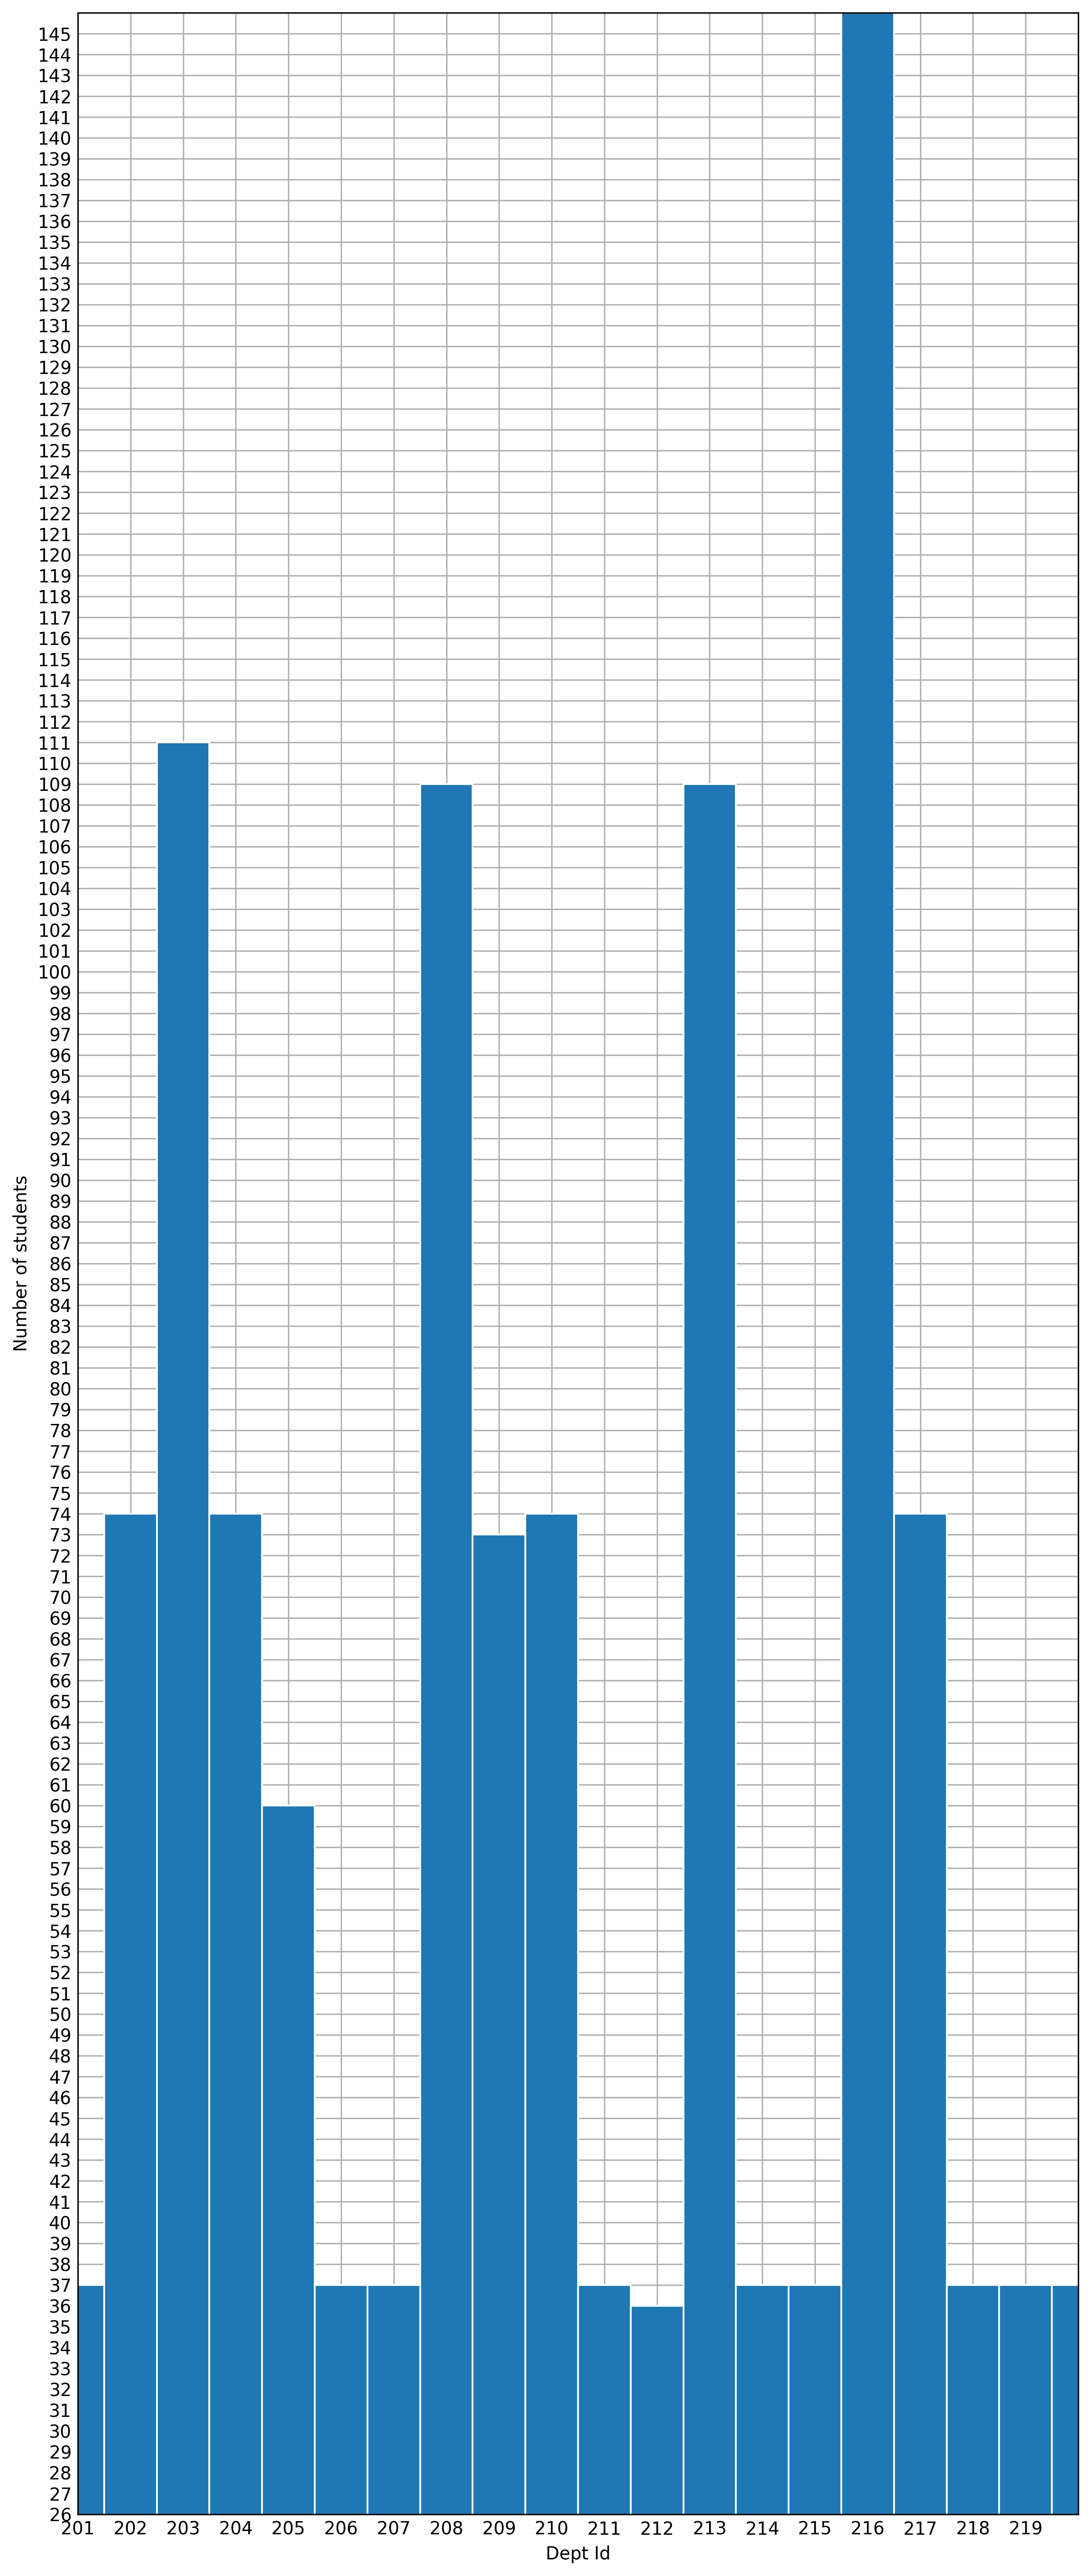

The table this chart was drawn from, first rows:
DeptID, DeptName, NumberOfStudents
216, Medicinal Chemistry and Drug Discovery, 146
203, Health Informatics, 111
208, Pharmaceutical Engineering, 109
213, Electrical & Computer Engineering Leader…, 109
202, Exercise Science Certificate for Clinici…, 74
204, Human Movement and Rehabilitation Scienc…, 74
217, Computer Science, 74
210, Engineering Management, 74
209, Telecommunication Networks, 73
205, MS in Information Design and Data Visual…, 60
207, Information Systems, 37
218, JD, 37
219, FlexJD, 37
220, Online LLM, 37
206, MS in Game Science and Design, 37
214, Criminal Justice, 37
215, Economics, 37
201, Applied Behavior Analysis?(CAGS, MS, Gra…, 37
211, Human Factors, 37
212, Industrial Engineering, 36
